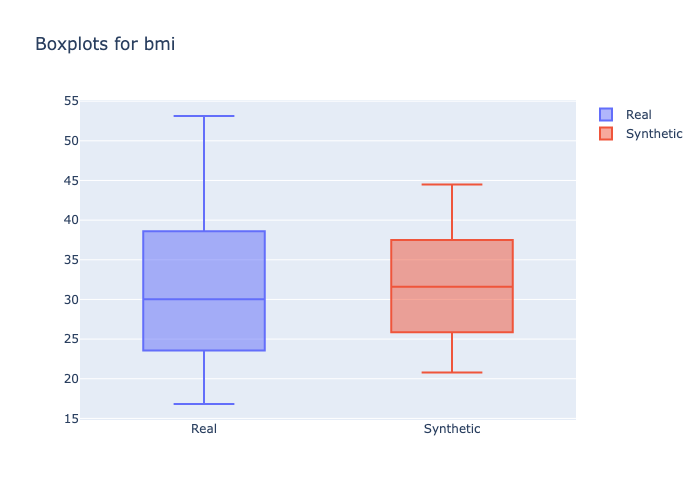

Source data for this figure (header and first rows):
min, 1st_quantile, mean, median, 3rd_quantile, max
16.82, 25.8, 30.16, 30.03, 33.73, 53.13
20.8, 27.55, 31.62, 31.6, 35.15, 44.5
